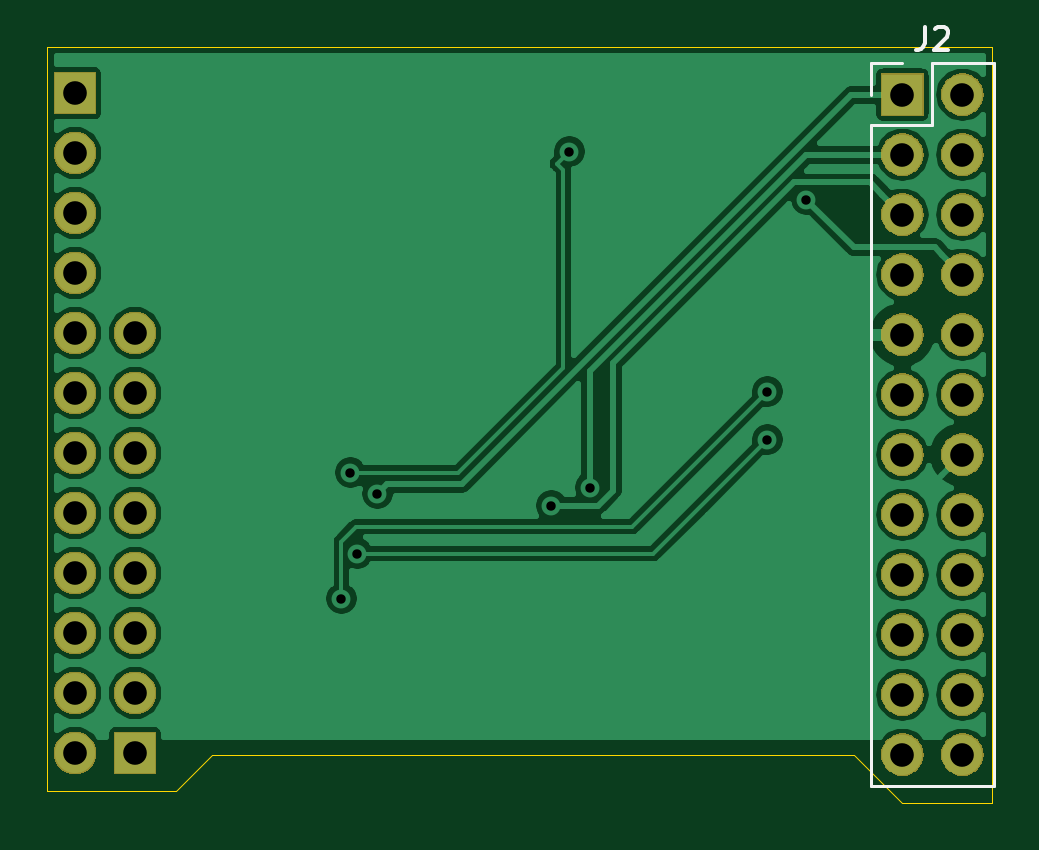
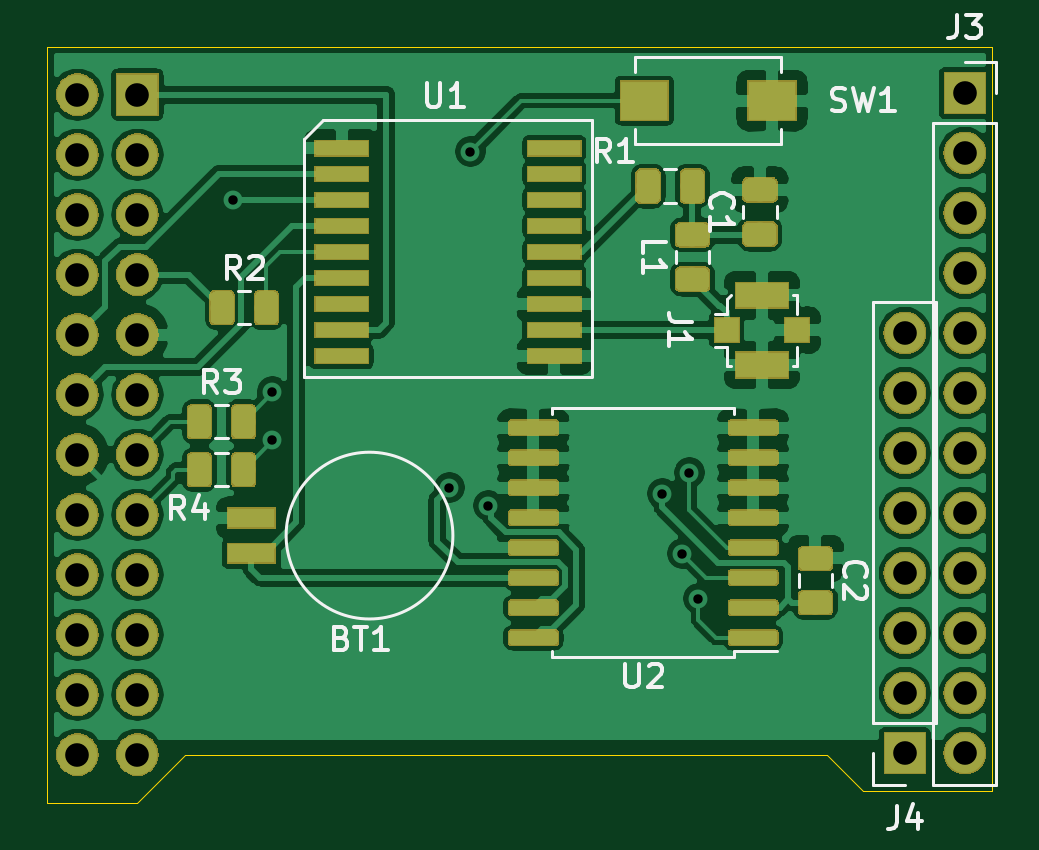
Circuit board: 11 layer files. Board 40.0 x 32.0 mm.
- bottom_copper: GPS-B_Cu.gbr (201014 bytes)
- bottom_mask: GPS-B_Mask.gbr (85355 bytes)
- paste: GPS-B_Paste.gbr (55348 bytes)
- bottom_silk: GPS-B_SilkS.gbr (10724 bytes)
- outline: GPS-Edge_Cuts.gbr (867 bytes)
- top_copper: GPS-F_Cu.gbr (78842 bytes)
- top_mask: GPS-F_Mask.gbr (50815 bytes)
- paste: GPS-F_Paste.gbr (476 bytes)
- top_silk: GPS-F_SilkS.gbr (1350 bytes)
- drill: GPS-NPTH.drl (275 bytes)
- drill: GPS-PTH.drl (997 bytes)

=== bottom_copper: GPS-B_Cu.gbr (201014 bytes, source omitted) ===
=== bottom_mask: GPS-B_Mask.gbr (85355 bytes, source omitted) ===
=== paste: GPS-B_Paste.gbr (55348 bytes, source omitted) ===
=== bottom_silk: GPS-B_SilkS.gbr (10724 bytes, source omitted) ===
=== outline: GPS-Edge_Cuts.gbr ===
G04 #@! TF.GenerationSoftware,KiCad,Pcbnew,5.1.2*
G04 #@! TF.CreationDate,2019-07-12T14:08:37+08:00*
G04 #@! TF.ProjectId,GPS,4750532e-6b69-4636-9164-5f7063625858,0.2*
G04 #@! TF.SameCoordinates,Original*
G04 #@! TF.FileFunction,Profile,NP*
%FSLAX46Y46*%
G04 Gerber Fmt 4.6, Leading zero omitted, Abs format (unit mm)*
G04 Created by KiCad (PCBNEW 5.1.2) date 2019-07-12 14:08:37*
%MOMM*%
%LPD*%
G04 APERTURE LIST*
%ADD10C,0.050000*%
G04 APERTURE END LIST*
D10*
X113030000Y-85090000D02*
X140208000Y-85090000D01*
X111506000Y-86614000D02*
X113030000Y-85090000D01*
X106045000Y-86614000D02*
X111506000Y-86614000D01*
X106045000Y-55118000D02*
X106045000Y-86614000D01*
X146050000Y-55118000D02*
X106045000Y-55118000D01*
X146050000Y-87122000D02*
X146050000Y-55118000D01*
X142240000Y-87122000D02*
X146050000Y-87122000D01*
X140208000Y-85090000D02*
X142240000Y-87122000D01*
M02*

=== top_copper: GPS-F_Cu.gbr (78842 bytes, source omitted) ===
=== top_mask: GPS-F_Mask.gbr (50815 bytes, source omitted) ===
=== paste: GPS-F_Paste.gbr ===
G04 #@! TF.GenerationSoftware,KiCad,Pcbnew,5.1.2*
G04 #@! TF.CreationDate,2019-07-12T14:08:37+08:00*
G04 #@! TF.ProjectId,GPS,4750532e-6b69-4636-9164-5f7063625858,0.2*
G04 #@! TF.SameCoordinates,Original*
G04 #@! TF.FileFunction,Paste,Top*
G04 #@! TF.FilePolarity,Positive*
%FSLAX46Y46*%
G04 Gerber Fmt 4.6, Leading zero omitted, Abs format (unit mm)*
G04 Created by KiCad (PCBNEW 5.1.2) date 2019-07-12 14:08:37*
%MOMM*%
%LPD*%
G04 APERTURE LIST*
G04 APERTURE END LIST*
M02*

=== top_silk: GPS-F_SilkS.gbr ===
G04 #@! TF.GenerationSoftware,KiCad,Pcbnew,5.1.2*
G04 #@! TF.CreationDate,2019-07-12T14:08:37+08:00*
G04 #@! TF.ProjectId,GPS,4750532e-6b69-4636-9164-5f7063625858,0.2*
G04 #@! TF.SameCoordinates,Original*
G04 #@! TF.FileFunction,Legend,Top*
G04 #@! TF.FilePolarity,Positive*
%FSLAX46Y46*%
G04 Gerber Fmt 4.6, Leading zero omitted, Abs format (unit mm)*
G04 Created by KiCad (PCBNEW 5.1.2) date 2019-07-12 14:08:37*
%MOMM*%
%LPD*%
G04 APERTURE LIST*
%ADD10C,0.120000*%
%ADD11C,0.150000*%
G04 APERTURE END LIST*
D10*
X140910000Y-55820000D02*
X142240000Y-55820000D01*
X140910000Y-57150000D02*
X140910000Y-55820000D01*
X143510000Y-55820000D02*
X146110000Y-55820000D01*
X143510000Y-58420000D02*
X143510000Y-55820000D01*
X140910000Y-58420000D02*
X143510000Y-58420000D01*
X146110000Y-55820000D02*
X146110000Y-86420000D01*
X140910000Y-58420000D02*
X140910000Y-86420000D01*
X140910000Y-86420000D02*
X146110000Y-86420000D01*
D11*
X143176666Y-54272380D02*
X143176666Y-54986666D01*
X143129047Y-55129523D01*
X143033809Y-55224761D01*
X142890952Y-55272380D01*
X142795714Y-55272380D01*
X143605238Y-54367619D02*
X143652857Y-54320000D01*
X143748095Y-54272380D01*
X143986190Y-54272380D01*
X144081428Y-54320000D01*
X144129047Y-54367619D01*
X144176666Y-54462857D01*
X144176666Y-54558095D01*
X144129047Y-54700952D01*
X143557619Y-55272380D01*
X144176666Y-55272380D01*
M02*

=== drill: GPS-NPTH.drl ===
M48
; DRILL file {KiCad 5.1.2} date Fri 12 Jul 2019 02:08:34 PM CST
; FORMAT={-:-/ absolute / inch / decimal}
; #@! TF.CreationDate,2019-07-12T14:08:34+08:00
; #@! TF.GenerationSoftware,Kicad,Pcbnew,5.1.2
; #@! TF.FileFunction,NonPlated,1,2,NPTH
FMAT,2
INCH
%
G90
G05
T0
M30

=== drill: GPS-PTH.drl ===
M48
; DRILL file {KiCad 5.1.2} date Fri 12 Jul 2019 02:08:34 PM CST
; FORMAT={-:-/ absolute / inch / decimal}
; #@! TF.CreationDate,2019-07-12T14:08:34+08:00
; #@! TF.GenerationSoftware,Kicad,Pcbnew,5.1.2
; #@! TF.FileFunction,Plated,1,2,PTH
FMAT,2
INCH
T1C0.0157
T2C0.0394
%
G90
G05
T1
X4.665Y-3.09
X4.68Y-2.88
X4.6916Y-3.015
X4.725Y-2.915
X5.015Y-2.935
X5.045Y-2.345
X5.08Y-2.905
X5.375Y-2.745
X5.375Y-2.825
X5.44Y-2.425
T2
X4.321Y-2.6475
X4.321Y-2.7475
X4.321Y-2.8475
X4.321Y-2.9475
X4.321Y-3.0475
X4.321Y-3.1475
X4.321Y-3.2475
X4.321Y-3.3475
X5.6Y-2.25
X5.6Y-2.35
X5.6Y-2.45
X5.6Y-2.55
X5.6Y-2.65
X5.6Y-2.75
X5.6Y-2.85
X5.6Y-2.95
X5.6Y-3.05
X5.6Y-3.15
X5.6Y-3.25
X5.6Y-3.35
X5.7Y-2.25
X5.7Y-2.35
X5.7Y-2.45
X5.7Y-2.55
X5.7Y-2.65
X5.7Y-2.75
X5.7Y-2.85
X5.7Y-2.95
X5.7Y-3.05
X5.7Y-3.15
X5.7Y-3.25
X5.7Y-3.35
X4.221Y-2.2475
X4.221Y-2.3475
X4.221Y-2.4475
X4.221Y-2.5475
X4.221Y-2.6475
X4.221Y-2.7475
X4.221Y-2.8475
X4.221Y-2.9475
X4.221Y-3.0475
X4.221Y-3.1475
X4.221Y-3.2475
X4.221Y-3.3475
T0
M30

